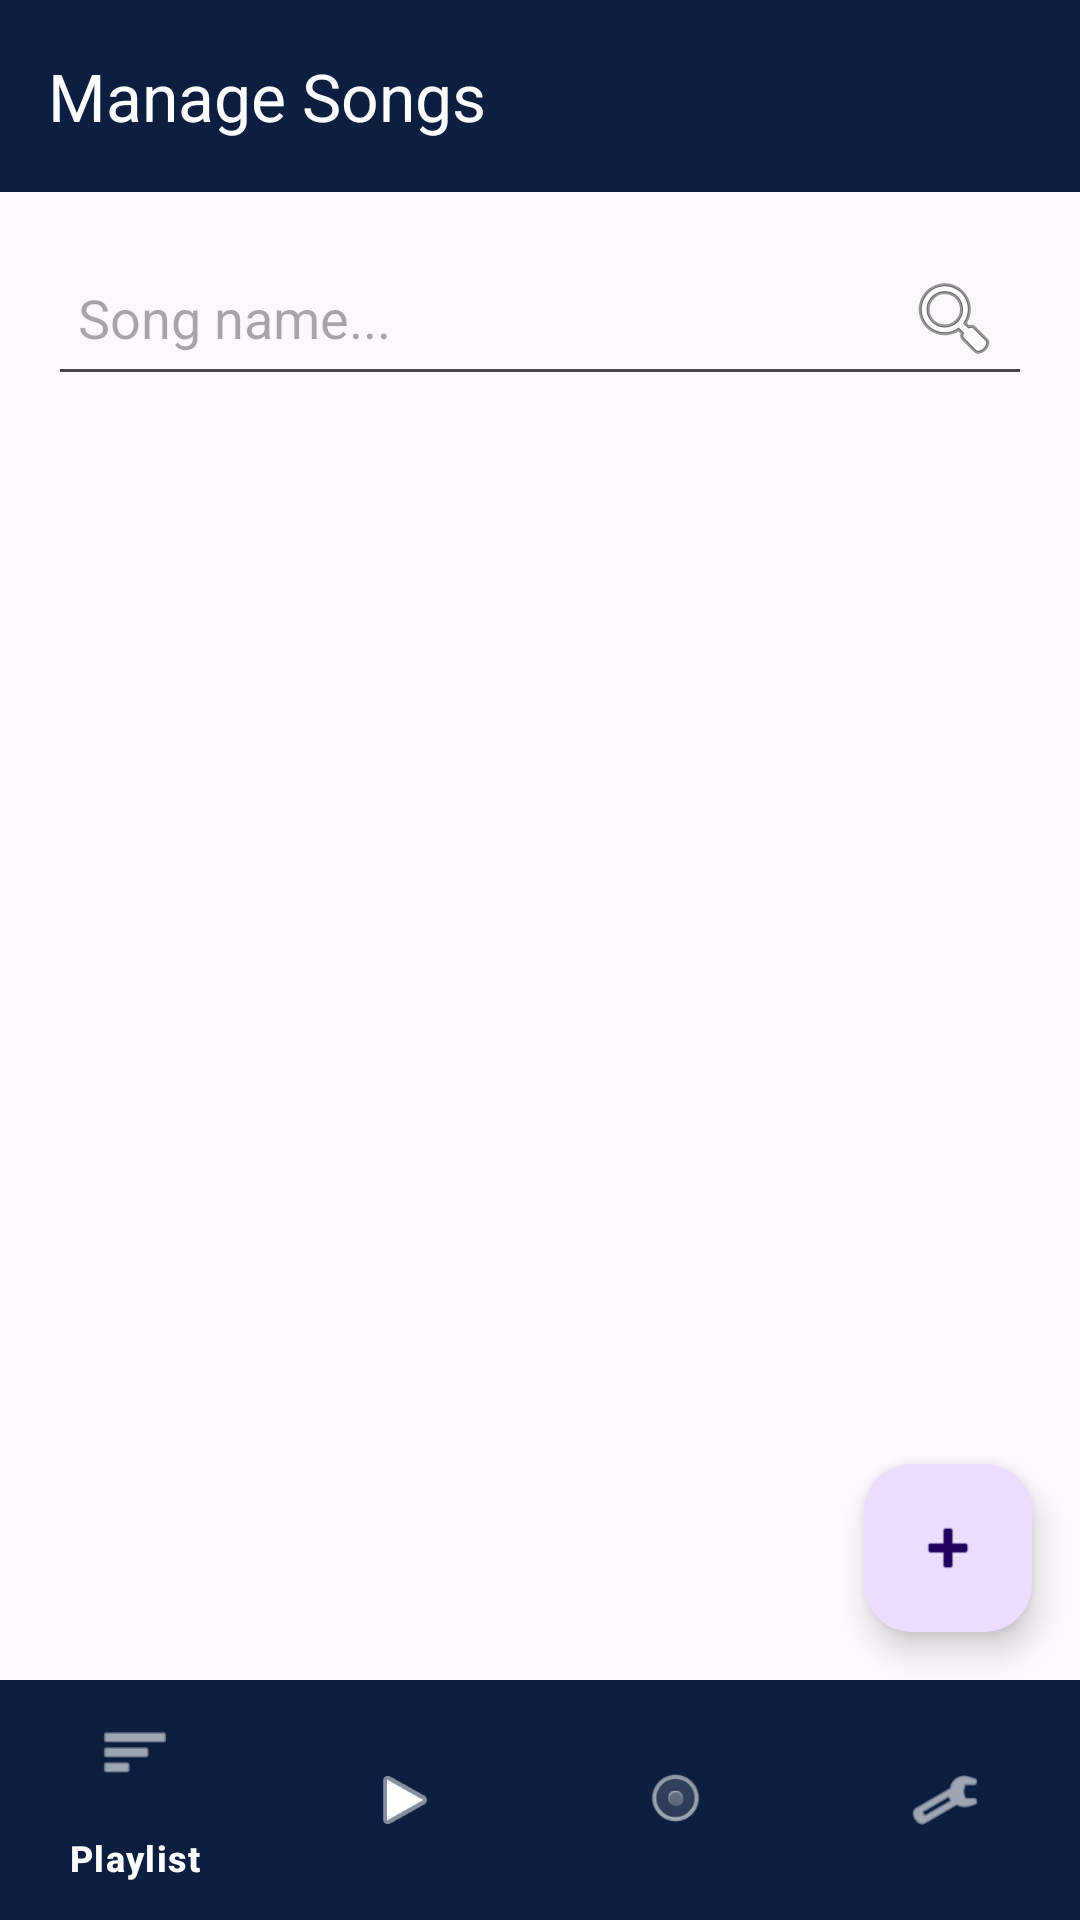

Layout XML and referenced resources for this Android screen:
<!-- AndroidManifest.xml: application theme Theme.AppMusic -->
<!-- res/layout/manage_song.xml -->
<RelativeLayout xmlns:android="http://schemas.android.com/apk/res/android"
    xmlns:app="http://schemas.android.com/apk/res-auto"
    xmlns:tools="http://schemas.android.com/tools"
    android:layout_width="match_parent"
    android:layout_height="match_parent"
    tools:context=".Activity.MainActivity">

    
    <androidx.appcompat.widget.Toolbar
        android:id="@+id/toolbar"
        android:layout_width="match_parent"
        android:layout_height="?attr/actionBarSize"
        android:background="#0D1F40"
        android:elevation="4dp"
        android:theme="@style/ThemeOverlay.AppCompat.Dark.ActionBar"
        app:title="Manage Songs"
        app:titleTextColor="#FFFFFF" />

    
    <EditText
        android:id="@+id/search_barsong"
        android:layout_width="match_parent"
        android:layout_height="wrap_content"
        android:layout_below="@id/toolbar"
        android:layout_margin="16dp"
        android:hint="Song name..."
        android:padding="10dp"
        android:drawableRight="@android:drawable/ic_menu_search" />

    
    <androidx.recyclerview.widget.RecyclerView
        android:id="@+id/recycler_viewsong"
        android:layout_width="match_parent"
        android:layout_height="0dp"
        android:layout_below="@id/search_barsong"
        android:layout_above="@id/bottom_navigation"
        android:layout_marginHorizontal="16dp" />


    <com.google.android.material.floatingactionbutton.FloatingActionButton
        android:id="@+id/fab_add"
        android:layout_width="wrap_content"
        android:layout_height="wrap_content"
        android:layout_alignParentEnd="true"
        android:layout_margin="16dp"
        android:layout_above="@id/bottom_navigation"
        app:srcCompat="@android:drawable/ic_input_add" />

    
    <com.google.android.material.bottomnavigation.BottomNavigationView
        android:id="@+id/bottom_navigation"
        android:layout_width="match_parent"
        android:layout_height="wrap_content"
        android:layout_alignParentBottom="true"
        android:background="#0D1F40"
        app:itemIconTint="#FFFFFF"
        app:itemTextColor="#FFFFFF"
        app:menu="@menu/bottom_nav_menu" />

</RelativeLayout>
<!-- resources referenced by this layout -->
<resources>
  <style name="Theme.AppMusic" parent="Base.Theme.AppMusic" />
  <style name="Base.Theme.AppMusic" parent="Theme.Material3.Light.NoActionBar">
          
          
      </style>
</resources>
